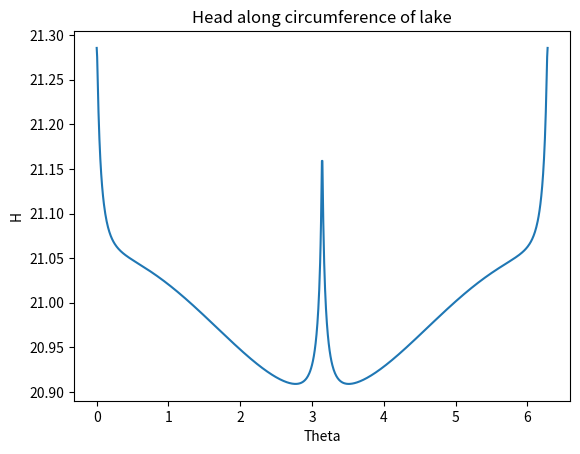

Generate this figure with matplotlib:
import numpy as np
import matplotlib.pyplot as plt

# Define parameters
Q_0 = 0.00005787
C = 0.2314  # TARGET phi
R = 25
Q1 = 0.013888  # WELL
Q = 0.0057  # LAKE
Xw = 100
m = 0
d = 200

K = 0.001157

# Create points along the circumference
theta = np.linspace(0, 2 * np.pi, 1000)
X = d + R * np.cos(theta)
Y = m + R * np.sin(theta)

# Calculate phi_1 for each point
Z1 = (Q1 / (4 * np.pi)) * np.log((((X + Xw - d) ** 2 + (Y - m) ** 2) * (R ** 2)) / (((X + ((R ** 2) / Xw) - d) ** 2) + ((Y - m) ** 2) * Xw ** 2))

phi_1 = Q_0 * (X - (((X - d) * R ** 2) / ((X - d) ** 2 + (Y - m) ** 2))) - (Q / (4 * np.pi)) * np.log((((X - d) ** 2) + ((Y - m) ** 2)) / (R ** 2)) +Z1 + C

Z2 = (Q1 / (4 * np.pi)) * np.log((((X - Xw + d) ** 2 + (Y - m) ** 2) * (R ** 2)) / (((X - ((R ** 2) / Xw) + d) ** 2) + ((Y - m) ** 2) * Xw ** 2))

phi_2 = Q_0* (X - (((X + d) * R ** 2) / ((X + d) ** 2 + (Y - m) ** 2))) + (Q / (4 * np.pi)) * np.log((((X + d) ** 2) + ((Y - m) ** 2)) / (R ** 2)) - Z2 

phi = phi_1+phi_2
H = np.sqrt((2 * phi) / K)
# Plotting
plt.plot(theta, H)
plt.xlabel('Theta')
plt.ylabel('H')
plt.title('Head along circumference of lake')
plt.grid(False)
# plt.savefig('L+U+W+R6.png')
plt.show()
